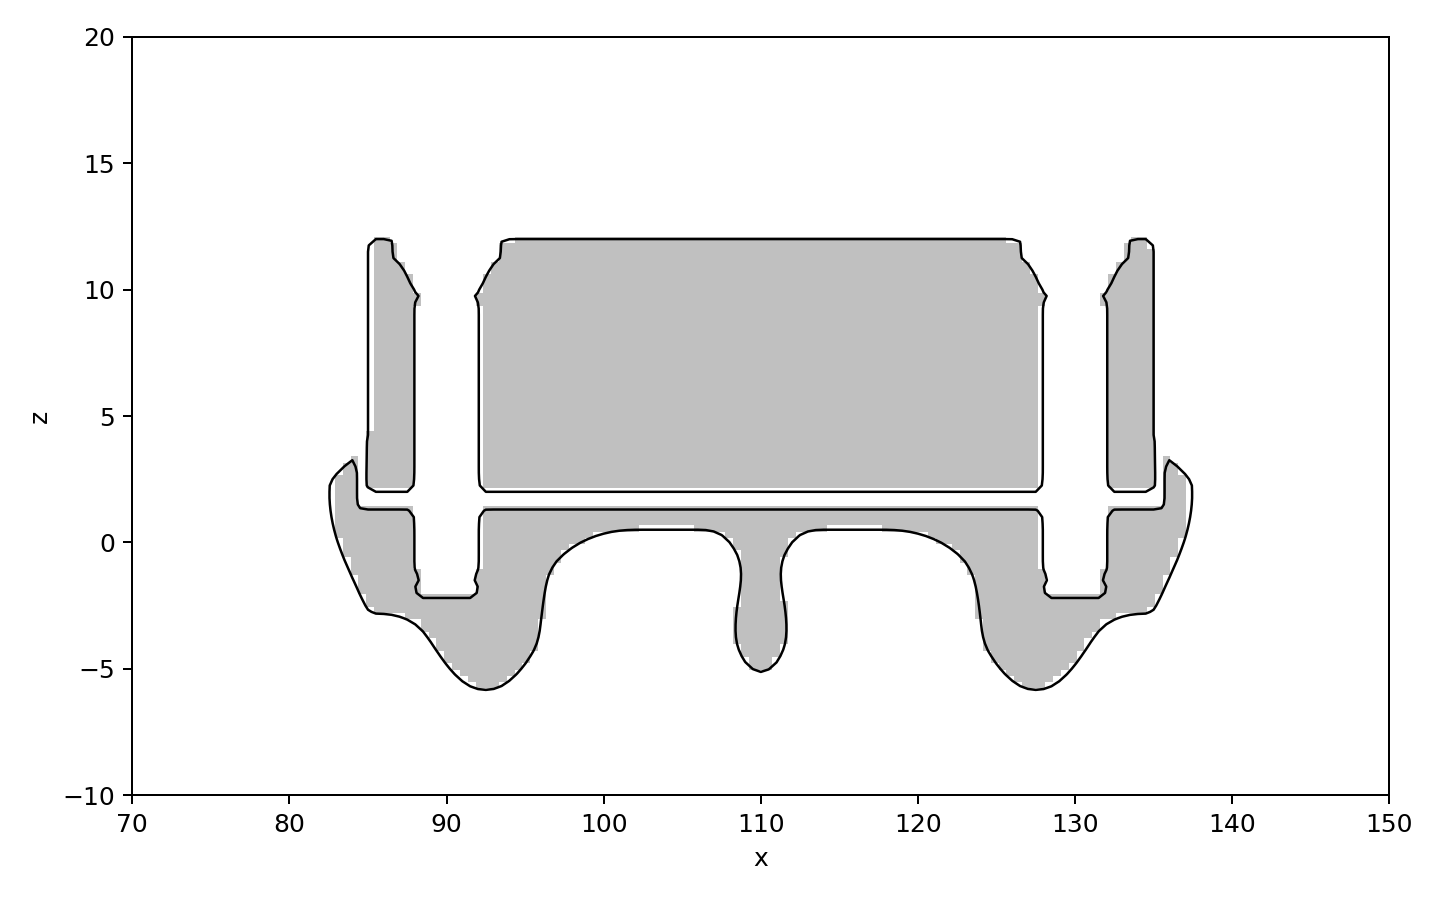

Values plotted in this chart, from the file beside it:
x, z, d
70, -10, 15.72
70.5, -10, 15.3
71, -10, 14.88
71.5, -10, 14.47
72, -10, 14.06
72.5, -10, 13.66
73, -10, 13.26
73.5, -10, 12.86
74, -10, 12.47
74.5, -10, 12.08
75, -10, 11.71
75.5, -10, 11.33
76, -10, 10.97
76.5, -10, 10.61
77, -10, 10.25
77.5, -10, 9.908
78, -10, 9.566
78.5, -10, 9.244
79, -10, 8.941
79.5, -10, 8.651
80, -10, 8.369
80.5, -10, 8.093
81, -10, 7.825
81.5, -10, 7.564
82, -10, 7.311
82.5, -10, 7.068
83, -10, 6.831
83.5, -10, 6.6
84, -10, 6.374
84.5, -10, 6.153
85, -10, 5.941
85.5, -10, 5.733
86, -10, 5.526
86.5, -10, 5.318
87, -10, 5.112
87.5, -10, 4.91
88, -10, 4.714
88.5, -10, 4.526
89, -10, 4.35
89.5, -10, 4.191
90, -10, 4.051
90.5, -10, 3.93
91, -10, 3.832
91.5, -10, 3.763
92, -10, 3.725
92.5, -10, 3.716
93, -10, 3.734
93.5, -10, 3.78
94, -10, 3.86
94.5, -10, 3.966
95, -10, 4.095
95.5, -10, 4.247
96, -10, 4.426
96.5, -10, 4.635
97, -10, 4.866
97.5, -10, 5.116
98, -10, 5.385
98.5, -10, 5.673
99, -10, 5.979
99.5, -10, 6.299
... 19,421 more rows
